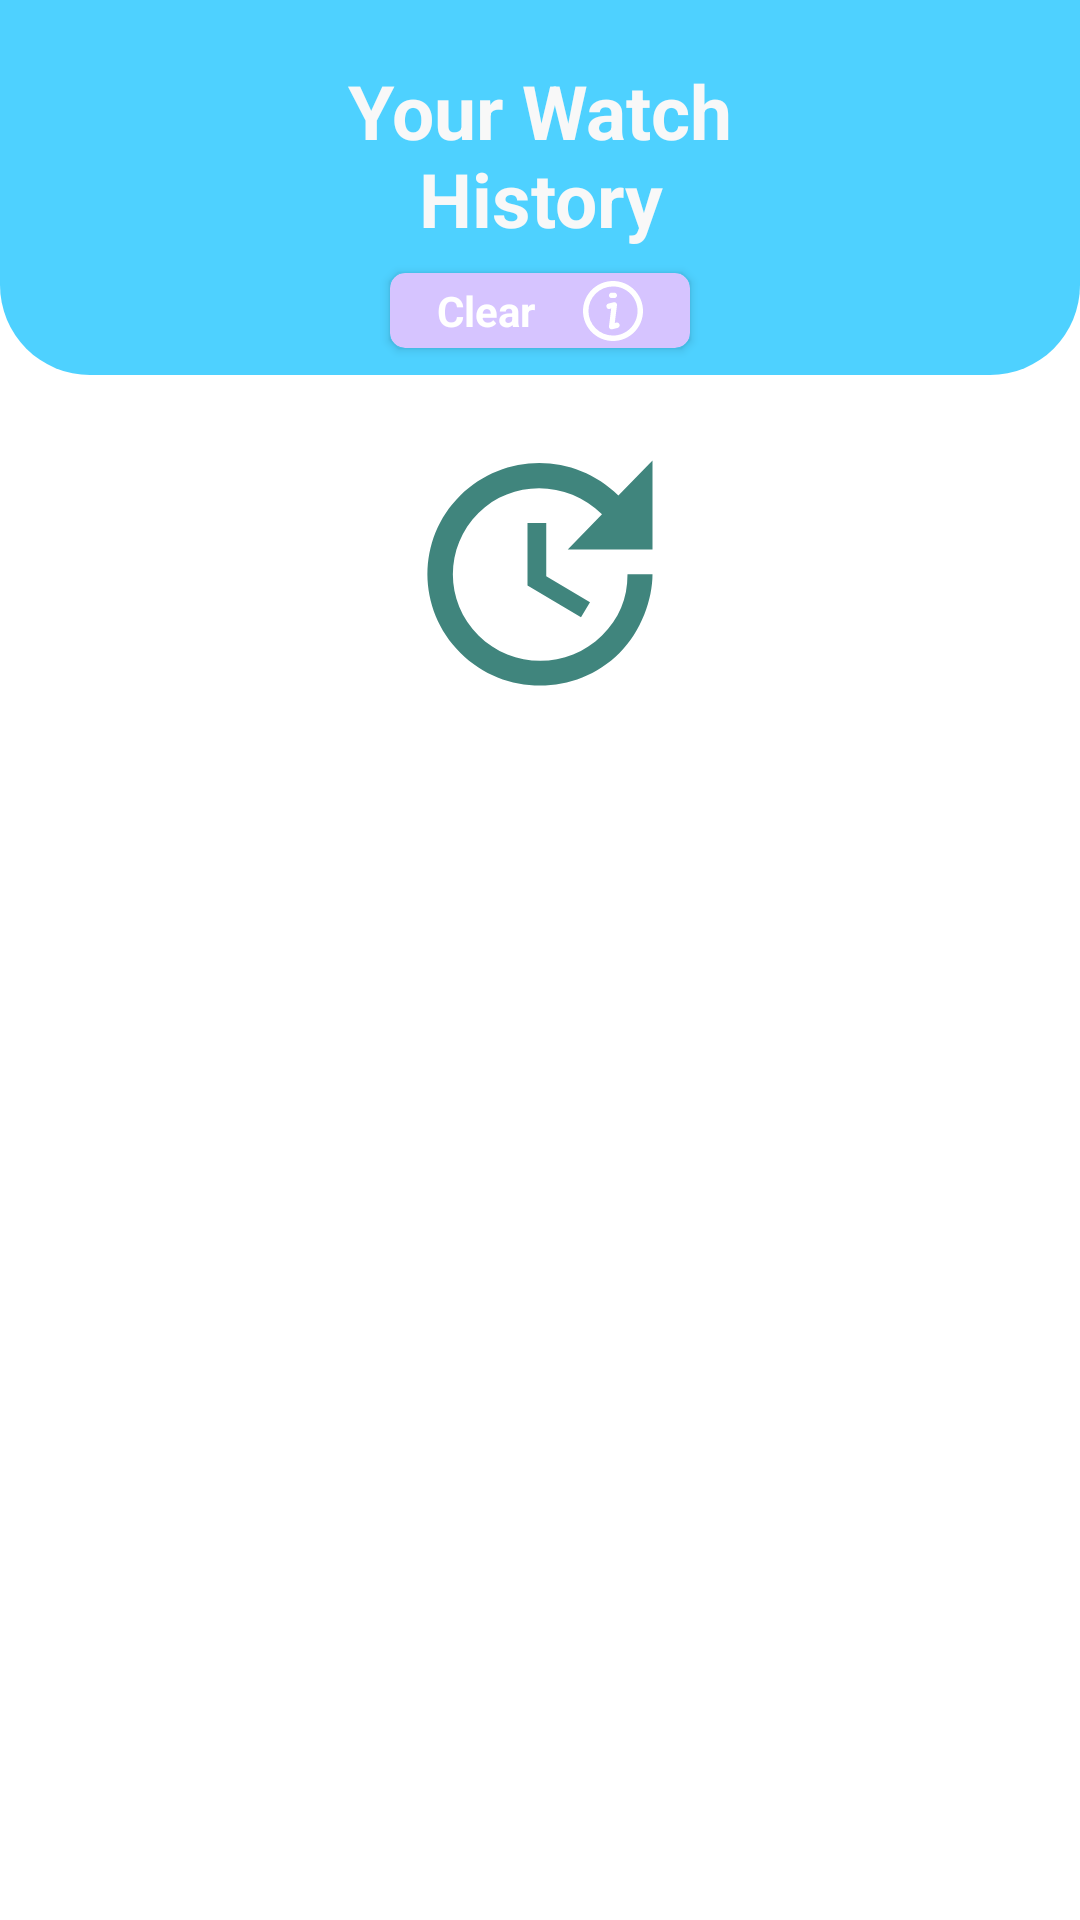

Here is an Android app screen rendered from its layout file. Give the layout XML and the strings, colors and styles it references.
<!-- AndroidManifest.xml: application theme Theme.Courser -->
<!-- res/layout/fragment_history.xml -->
<?xml version="1.0" encoding="utf-8"?>
<FrameLayout xmlns:android="http://schemas.android.com/apk/res/android"
    xmlns:app="http://schemas.android.com/apk/res-auto"
    xmlns:tools="http://schemas.android.com/tools"
    android:layout_width="match_parent"
    android:layout_height="match_parent"
    tools:context=".ui.fragments.HistoryFrag">

    <androidx.constraintlayout.widget.ConstraintLayout
        android:layout_width="match_parent"
        android:layout_height="match_parent">

        <View
            android:id="@+id/view"
            android:layout_width="match_parent"
            android:layout_height="125dp"
            android:background="@drawable/blue_rounded_background"
            app:layout_constraintEnd_toEndOf="parent"
            app:layout_constraintTop_toTopOf="parent" />

        <androidx.cardview.widget.CardView
            android:layout_width="100dp"
            android:layout_height="25dp"
            android:layout_marginTop="8dp"
            app:cardBackgroundColor="@color/apply_discu_button"
            app:cardCornerRadius="5dp"
            app:layout_constraintEnd_toEndOf="parent"
            app:layout_constraintStart_toStartOf="parent"
            app:layout_constraintTop_toBottomOf="@+id/your_hist_text_id">

            <androidx.constraintlayout.widget.ConstraintLayout
                android:layout_width="match_parent"
                android:layout_height="match_parent">

                <TextView
                    android:id="@+id/textView2"
                    android:layout_width="wrap_content"
                    android:layout_height="wrap_content"
                    android:text="Clear"
                    android:textColor="#FFFFFF"
                    android:textStyle="bold"
                    app:layout_constraintBottom_toBottomOf="parent"
                    app:layout_constraintEnd_toStartOf="@+id/imageView5"
                    app:layout_constraintHorizontal_bias="0.5"
                    app:layout_constraintHorizontal_chainStyle="packed"
                    app:layout_constraintStart_toStartOf="parent"
                    app:layout_constraintTop_toTopOf="parent" />

                <ImageView
                    android:id="@+id/imageView5"
                    android:layout_width="20dp"
                    android:layout_height="20dp"
                    android:layout_marginStart="16dp"
                    android:src="@drawable/report_icon"
                    app:layout_constraintBottom_toBottomOf="parent"
                    app:layout_constraintEnd_toEndOf="parent"
                    app:layout_constraintHorizontal_bias="0.5"
                    app:layout_constraintStart_toEndOf="@+id/textView2"
                    app:layout_constraintTop_toTopOf="parent"
                    app:tint="#FFFFFF" />
            </androidx.constraintlayout.widget.ConstraintLayout>

        </androidx.cardview.widget.CardView>

        <TextView
            android:id="@+id/your_hist_text_id"
            android:layout_width="170dp"
            android:layout_height="wrap_content"
            android:layout_marginTop="20dp"
            android:gravity="center"
            android:text="Your Watch History"
            android:textColor="#F8F8F8"
            android:textSize="25sp"
            android:textStyle="bold"
            app:layout_constraintEnd_toEndOf="parent"
            app:layout_constraintStart_toStartOf="parent"
            app:layout_constraintTop_toTopOf="parent" />

        <ImageView
            android:id="@+id/imageView2"
            android:layout_width="0dp"
            android:layout_height="100dp"
            android:layout_marginTop="16dp"
            android:src="@drawable/check_updates_icon"
            app:layout_constraintEnd_toEndOf="parent"
            app:layout_constraintStart_toStartOf="parent"
            app:layout_constraintTop_toBottomOf="@+id/view" />

        <androidx.recyclerview.widget.RecyclerView
            android:id="@+id/rc_vids_hist"
            android:layout_width="0dp"
            android:layout_height="0dp"
            android:layout_marginTop="8dp"
            app:layout_constraintBottom_toBottomOf="parent"
            app:layout_constraintEnd_toEndOf="parent"
            app:layout_constraintStart_toStartOf="parent"
            app:layout_constraintTop_toBottomOf="@+id/imageView2" />

    </androidx.constraintlayout.widget.ConstraintLayout>

</FrameLayout>
<!-- resources referenced by this layout -->
<resources>
  <color name="apply_discu_button">#D6C4FF</color>
  <!-- drawable blue_rounded_background (drawable) -->
  <?xml version="1.0" encoding="utf-8"?>
  <shape xmlns:android="http://schemas.android.com/apk/res/android"
      android:shape="rectangle">
  
      <solid android:color="#4ED1FF" />
  
      <corners
          android:topLeftRadius="0dp"
          android:topRightRadius="0dp"
          android:bottomLeftRadius="30dp"
          android:bottomRightRadius="30dp" />
  
  </shape>
  <!-- drawable check_updates_icon (drawable-v24) -->
  <vector android:height="24dp" android:tint="#40857D"
      android:viewportHeight="24" android:viewportWidth="24"
      android:width="24dp" xmlns:android="http://schemas.android.com/apk/res/android">
      <path android:fillColor="@android:color/white" android:pathData="M21,10.12h-6.78l2.74,-2.82c-2.73,-2.7 -7.15,-2.8 -9.88,-0.1c-2.73,2.71 -2.73,7.08 0,9.79s7.15,2.71 9.88,0C18.32,15.65 19,14.08 19,12.1h2c0,1.98 -0.88,4.55 -2.64,6.29c-3.51,3.48 -9.21,3.48 -12.72,0c-3.5,-3.47 -3.53,-9.11 -0.02,-12.58s9.14,-3.47 12.65,0L21,3V10.12zM12.5,8v4.25l3.5,2.08l-0.72,1.21L11,13V8H12.5z"/>
  </vector>
  <!-- drawable report_icon (drawable-v24) -->
  <vector xmlns:android="http://schemas.android.com/apk/res/android"
      android:width="1024dp"
      android:height="1024dp"
      android:viewportWidth="1024"
      android:viewportHeight="1024">
    <path
        android:fillColor="#FF000000"
        android:pathData="M512,93.1a418.9,418.9 0,1 0,0 837.8c231.4,0 418.9,-187.5 418.9,-418.9S743.4,93.1 512,93.1zM0,512C0,229.3 229.3,0 512,0s512,229.3 512,512 -229.3,512 -512,512S0,794.7 0,512z"/>
    <path
        android:fillColor="#FF000000"
        android:pathData="M564.6,373c11.2,10.1 16.9,25.3 15,40.4l-37.3,303.7 26.6,-6.8a44.9,44.9 0,0 1,44 12.6c11.4,11.9 15.6,29.2 11.1,45.1a45.9,45.9 0,0 1,-33 32.2l-91,23.2a44.9,44.9 0,0 1,-41.2 -10.2,46.8 46.8,0 0,1 -15,-40.5l37.3,-303.7 -26.6,6.8a45.5,45.5 0,0 1,-54.9 -33.8c-6.1,-24.7 8.6,-49.8 32.8,-56.1l91,-23.2a44.9,44.9 0,0 1,41.2 10.3zM443.4,245.5c0,-25.6 20.4,-46.4 45.5,-46.4h45.5c25.1,0 45.5,20.8 45.5,46.4 0,25.6 -20.4,46.4 -45.5,46.4h-45.5c-12.1,0 -23.6,-4.9 -32.2,-13.6 -8.5,-8.7 -13.3,-20.5 -13.3,-32.8z"/>
  </vector>
  <style name="Theme.Courser" parent="Theme.MaterialComponents.DayNight.NoActionBar">
          
          
          <item name="colorPrimary">@color/purple_500</item>
          <item name="colorPrimaryVariant">@color/purple_700</item>
          <item name="colorOnPrimary">@color/white</item>
          
  
          <item name="colorSecondaryVariant">@color/teal_700</item>
  
          
          <item name="android:statusBarColor" tools:targetApi="l">?attr/colorPrimaryVariant</item>
          
  
  
      </style>
  <color name="purple_500">#FF6200EE</color>
  <color name="purple_700">#FF3700B3</color>
  <color name="white">#FFFFFFFF</color>
  <color name="teal_700">#FF018786</color>
</resources>
